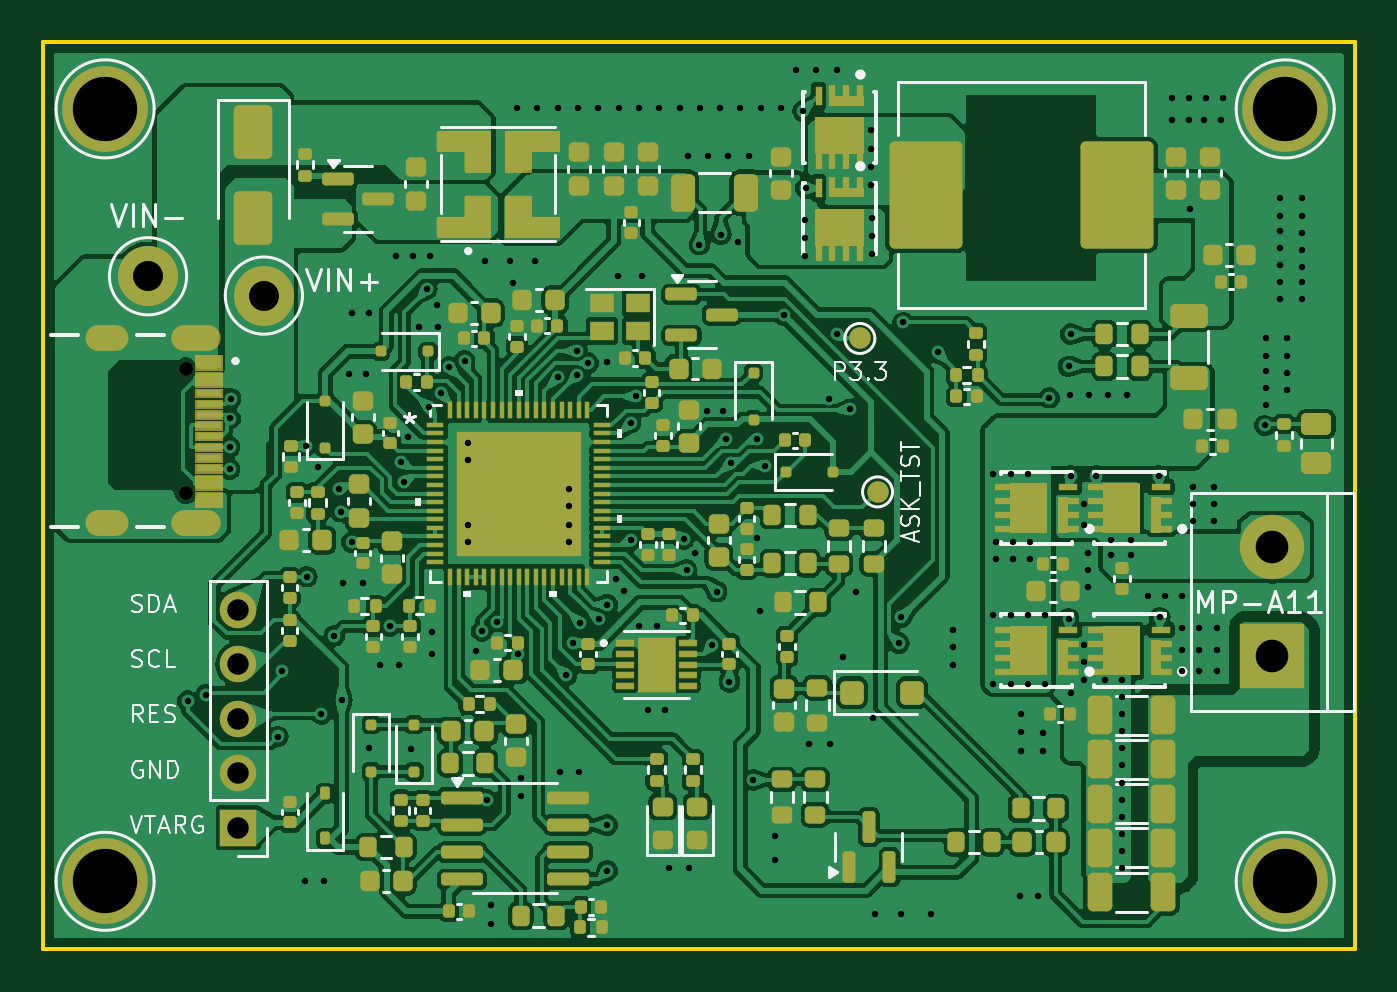
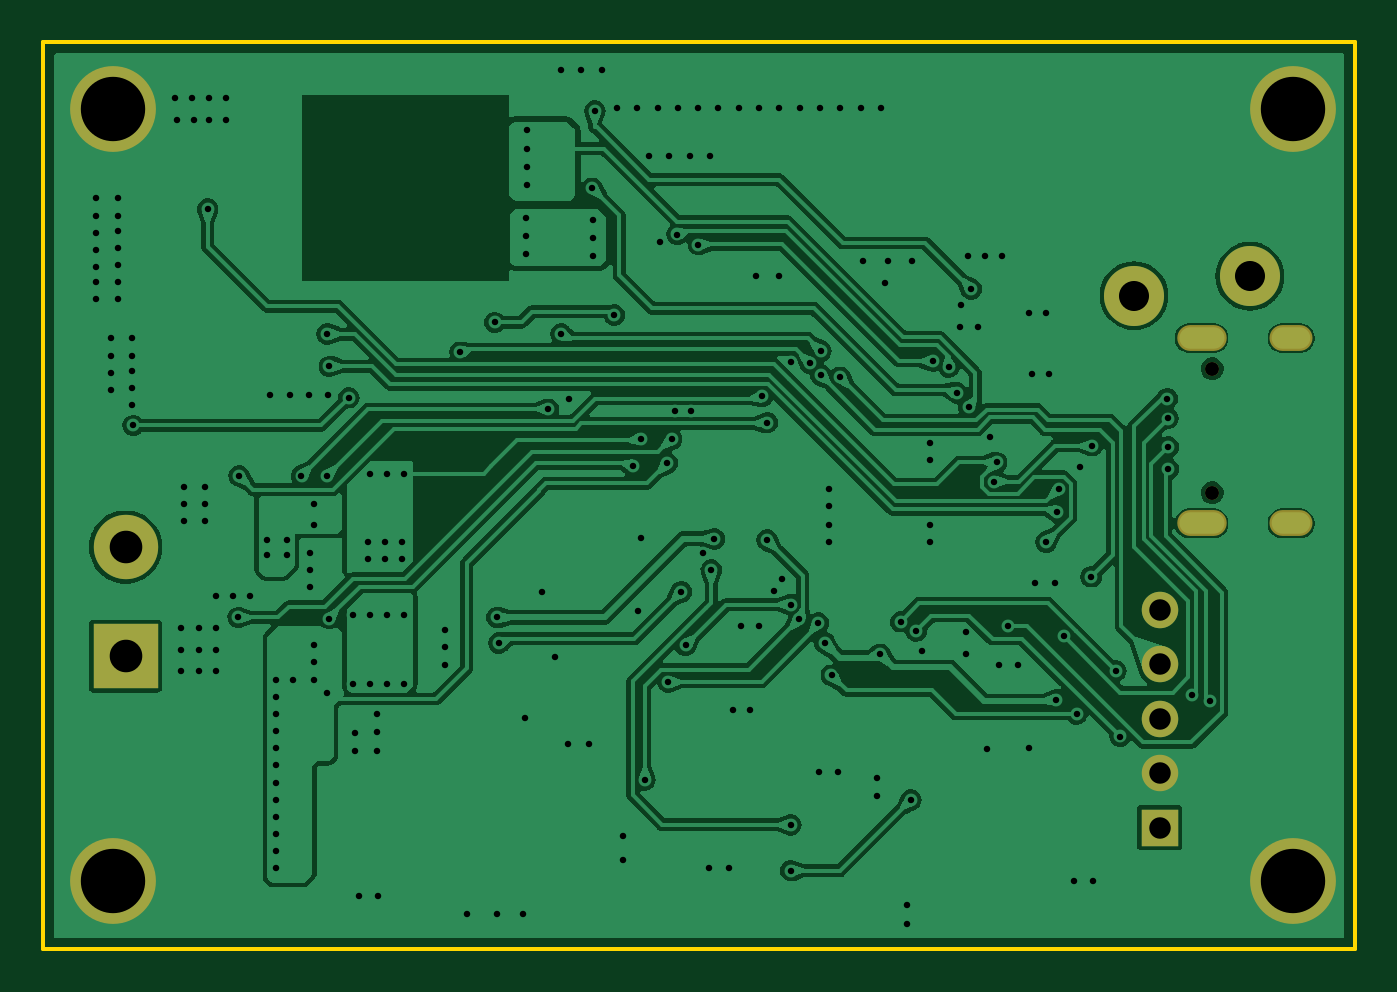
Circuit board: 10 layer files. Board 61.2 x 42.3 mm.
- bottom_copper: WLC_TX15W_C1_V1.1-B_Cu.gbr (142434 bytes)
- bottom_mask: WLC_TX15W_C1_V1.1-B_Mask.gbr (1360 bytes)
- paste: WLC_TX15W_C1_V1.1-B_Paste.gbr (460 bytes)
- bottom_silk: WLC_TX15W_C1_V1.1-B_Silkscreen.gbr (461 bytes)
- outline: WLC_TX15W_C1_V1.1-Edge_Cuts.gbr (615 bytes)
- top_copper: WLC_TX15W_C1_V1.1-F_Cu.gbr (326548 bytes)
- top_mask: WLC_TX15W_C1_V1.1-F_Mask.gbr (27532 bytes)
- paste: WLC_TX15W_C1_V1.1-F_Paste.gbr (100211 bytes)
- top_silk: WLC_TX15W_C1_V1.1-F_Silkscreen.gbr (37872 bytes)
- drill: WLC_TX15W_C1_V1.1.drl (5472 bytes)

=== bottom_copper: WLC_TX15W_C1_V1.1-B_Cu.gbr (142434 bytes, source omitted) ===
=== bottom_mask: WLC_TX15W_C1_V1.1-B_Mask.gbr ===
%TF.GenerationSoftware,KiCad,Pcbnew,8.0.8*%
%TF.CreationDate,2025-05-28T16:15:01+07:00*%
%TF.ProjectId,WLC_TX15W_C1_V1.1,574c435f-5458-4313-9557-5f43315f5631,rev?*%
%TF.SameCoordinates,Original*%
%TF.FileFunction,Soldermask,Bot*%
%TF.FilePolarity,Negative*%
%FSLAX46Y46*%
G04 Gerber Fmt 4.6, Leading zero omitted, Abs format (unit mm)*
G04 Created by KiCad (PCBNEW 8.0.8) date 2025-05-28 16:15:01*
%MOMM*%
%LPD*%
G01*
G04 APERTURE LIST*
%ADD10C,4.000000*%
%ADD11O,2.004000X1.204000*%
%ADD12O,2.304000X1.204000*%
%ADD13C,0.650000*%
%ADD14C,2.800000*%
%ADD15R,3.000000X3.000000*%
%ADD16C,3.000000*%
%ADD17R,1.700000X1.700000*%
%ADD18O,1.700000X1.700000*%
G04 APERTURE END LIST*
D10*
%TO.C,TP8*%
X105000000Y-89000000D03*
%TD*%
%TO.C,TP7*%
X160000000Y-89000000D03*
%TD*%
%TO.C,TP6*%
X105000000Y-53000000D03*
%TD*%
%TO.C,TP5*%
X160000000Y-53000000D03*
%TD*%
D11*
%TO.C,J3*%
X105075000Y-63680000D03*
X105075000Y-72320000D03*
D12*
X109255000Y-63680000D03*
X109255000Y-72320000D03*
D13*
X108755000Y-70890000D03*
X108755000Y-65110000D03*
%TD*%
D14*
%TO.C,TP4*%
X107000000Y-60800000D03*
%TD*%
%TO.C,TP3*%
X112400000Y-61700000D03*
%TD*%
D15*
%TO.C,L2*%
X159400000Y-78500000D03*
D16*
X159400000Y-73420000D03*
%TD*%
D17*
%TO.C,J1*%
X111200000Y-86500000D03*
D18*
X111200000Y-83960000D03*
X111200000Y-81420000D03*
X111200000Y-78880000D03*
X111200000Y-76340000D03*
%TD*%
M02*

=== paste: WLC_TX15W_C1_V1.1-B_Paste.gbr ===
%TF.GenerationSoftware,KiCad,Pcbnew,8.0.8*%
%TF.CreationDate,2025-05-28T16:15:01+07:00*%
%TF.ProjectId,WLC_TX15W_C1_V1.1,574c435f-5458-4313-9557-5f43315f5631,rev?*%
%TF.SameCoordinates,Original*%
%TF.FileFunction,Paste,Bot*%
%TF.FilePolarity,Positive*%
%FSLAX46Y46*%
G04 Gerber Fmt 4.6, Leading zero omitted, Abs format (unit mm)*
G04 Created by KiCad (PCBNEW 8.0.8) date 2025-05-28 16:15:01*
%MOMM*%
%LPD*%
G01*
G04 APERTURE LIST*
G04 APERTURE END LIST*
M02*

=== bottom_silk: WLC_TX15W_C1_V1.1-B_Silkscreen.gbr ===
%TF.GenerationSoftware,KiCad,Pcbnew,8.0.8*%
%TF.CreationDate,2025-05-28T16:15:01+07:00*%
%TF.ProjectId,WLC_TX15W_C1_V1.1,574c435f-5458-4313-9557-5f43315f5631,rev?*%
%TF.SameCoordinates,Original*%
%TF.FileFunction,Legend,Bot*%
%TF.FilePolarity,Positive*%
%FSLAX46Y46*%
G04 Gerber Fmt 4.6, Leading zero omitted, Abs format (unit mm)*
G04 Created by KiCad (PCBNEW 8.0.8) date 2025-05-28 16:15:01*
%MOMM*%
%LPD*%
G01*
G04 APERTURE LIST*
G04 APERTURE END LIST*
M02*

=== outline: WLC_TX15W_C1_V1.1-Edge_Cuts.gbr ===
%TF.GenerationSoftware,KiCad,Pcbnew,8.0.8*%
%TF.CreationDate,2025-05-28T16:15:01+07:00*%
%TF.ProjectId,WLC_TX15W_C1_V1.1,574c435f-5458-4313-9557-5f43315f5631,rev?*%
%TF.SameCoordinates,Original*%
%TF.FileFunction,Profile,NP*%
%FSLAX46Y46*%
G04 Gerber Fmt 4.6, Leading zero omitted, Abs format (unit mm)*
G04 Created by KiCad (PCBNEW 8.0.8) date 2025-05-28 16:15:01*
%MOMM*%
%LPD*%
G01*
G04 APERTURE LIST*
%TA.AperFunction,Profile*%
%ADD10C,0.200000*%
%TD*%
G04 APERTURE END LIST*
D10*
X102100000Y-49900000D02*
X163250000Y-49900000D01*
X163250000Y-92150000D01*
X102100000Y-92150000D01*
X102100000Y-49900000D01*
M02*

=== top_copper: WLC_TX15W_C1_V1.1-F_Cu.gbr (326548 bytes, source omitted) ===
=== top_mask: WLC_TX15W_C1_V1.1-F_Mask.gbr (27532 bytes, source omitted) ===
=== paste: WLC_TX15W_C1_V1.1-F_Paste.gbr (100211 bytes, source omitted) ===
=== top_silk: WLC_TX15W_C1_V1.1-F_Silkscreen.gbr (37872 bytes, source omitted) ===
=== drill: WLC_TX15W_C1_V1.1.drl (5472 bytes, source omitted) ===
